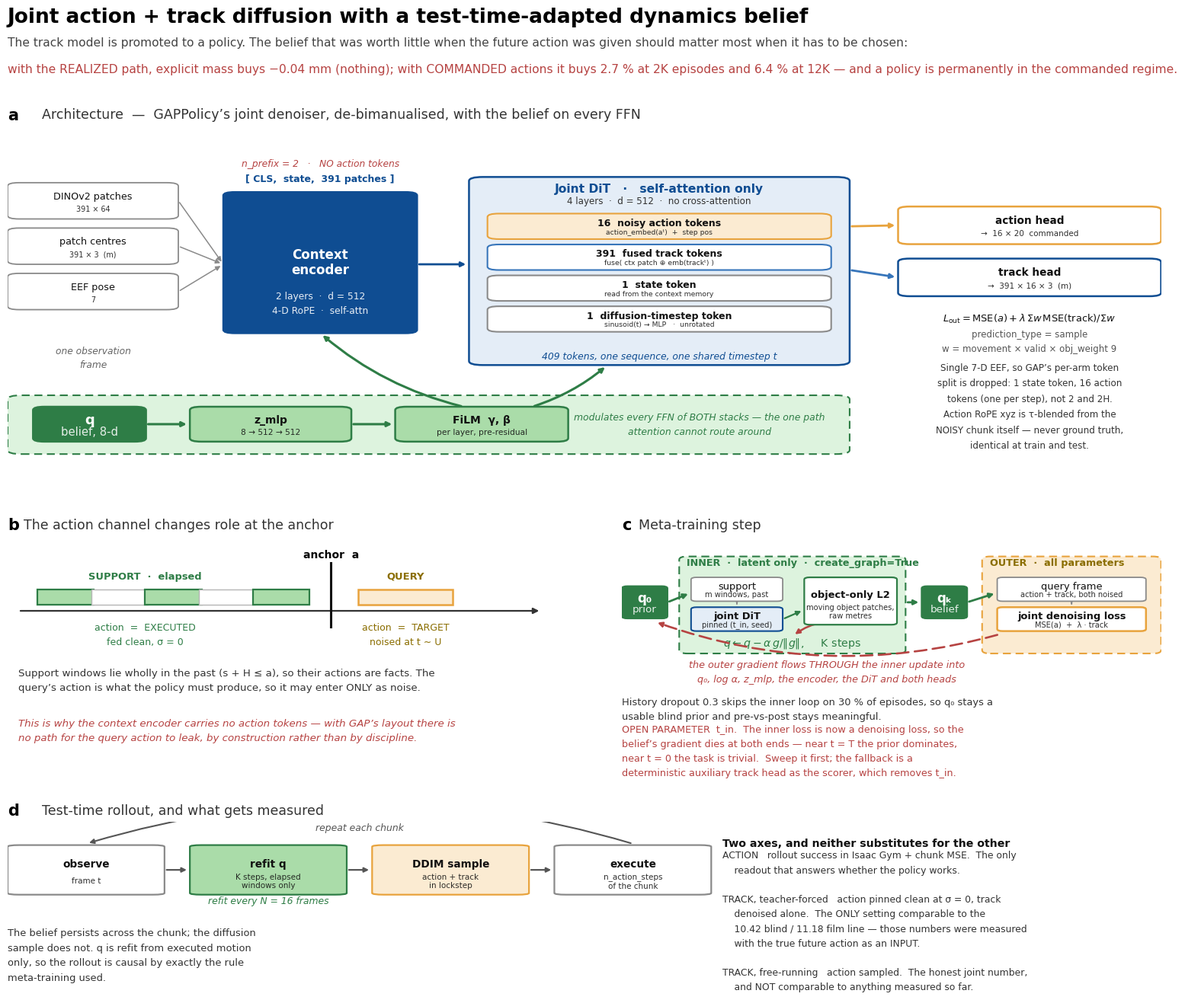

Python code for this plot: (Note: this script raises an exception after producing the figure.)
#!/usr/bin/env python3
"""Publication figure: GAPPolicy-style joint action+track diffusion with a
meta-learned latent belief in the inner loop.

    python3 _fig_joint_arch.py [outdir]

Companion to `_fig_meta_arch.py` and deliberately in the same house style, so
the two read as a series. Same semantic colour mapping, plus one addition --
GOLD is now the ACTION modality, because the whole design turns on the action
changing role: in the track model it was a conditioning INPUT, here it is a
denoising TARGET.

    blue    the shared trunk (context encoder + joint DiT)
    green   the LATENT path -- q, z_mlp, FiLM. The object under study.
    gold    the ACTION modality (noised, denoised, executed)
    red     gradient flow. Solid = inner (w.r.t. q), dashed = outer (w.r.t. theta)
    neutral observations and data
"""
import os
import sys

import matplotlib
matplotlib.use('Agg')
import matplotlib.pyplot as plt
from matplotlib.patches import FancyArrowPatch, FancyBboxPatch, Rectangle

P = {'blue_main': '#0F4D92', 'blue_secondary': '#3775BA', 'blue_pale': '#E4EDF7',
     'green_1': '#DDF3DE', 'green_2': '#AADCA9', 'green_3': '#8BCF8B',
     'red_1': '#F6CFCB', 'red_2': '#E9A6A1', 'red_strong': '#B64342',
     'neutral': '#CFCECE', 'gold': '#E8A33D', 'gold_pale': '#FBEBD2',
     'gold_dk': '#8A6D00'}
GREEN_DK = '#2E7D46'

plt.rcParams.update({
    'font.family': 'sans-serif',
    'font.sans-serif': ['Arial', 'Helvetica', 'DejaVu Sans', 'sans-serif'],
    'font.size': 11,
    'axes.spines.top': False, 'axes.spines.right': False,
    'axes.spines.left': False, 'axes.spines.bottom': False,
    'svg.fonttype': 'none',
})


def box(ax, x, y, w, h, label, sub=None, fc='white', ec=P['blue_main'],
        lw=1.8, fs=10.5, tc=None, bold=True, r=0.010, ls='-', z=3):
    ax.add_patch(FancyBboxPatch((x, y), w, h,
                                boxstyle='round,pad=0,rounding_size=%f' % r,
                                fc=fc, ec=ec, lw=lw, ls=ls, zorder=z))
    tc = tc or ('white' if fc in (P['blue_main'], GREEN_DK, P['gold']) else '#111111')
    ax.text(x + w / 2, y + (h * 0.62 if sub else h * 0.5), label,
            ha='center', va='center', fontsize=fs,
            fontweight='bold' if bold else 'normal', color=tc, zorder=z + 1)
    if sub:
        ax.text(x + w / 2, y + h * 0.27, sub, ha='center', va='center',
                fontsize=fs - 2.3, color=tc, alpha=.88, zorder=z + 1)


def arrow(ax, p0, p1, color='#333333', lw=1.8, ls='-', rad=0.0, z=2, head=9):
    ax.add_patch(FancyArrowPatch(
        p0, p1, arrowstyle='-|>', mutation_scale=head, lw=lw, ls=ls,
        color=color, zorder=z,
        connectionstyle='arc3,rad=%f' % rad, shrinkA=2, shrinkB=3))


def panel(ax, tag, title):
    ax.set_xlim(0, 1)
    ax.set_ylim(0, 1)
    ax.axis('off')
    ax.text(0.0, 1.02, tag, fontsize=15, fontweight='bold', va='bottom')
    ax.text(0.030, 1.025, title, fontsize=12.5, va='bottom', color='#333333')


# ---------------------------------------------------------------------------
def panel_a(ax):
    """Architecture: one action-free context encoder, one joint DiT."""
    panel(ax, 'a', 'Architecture  —  GAPPolicy’s joint denoiser, '
                   'de-bimanualised, with the belief on every FFN')

    # ---- inputs ------------------------------------------------------------
    ins = [('DINOv2 patches', '391 × 64'),
           ('patch centres', '391 × 3  (m)'),
           ('EEF pose', '7')]
    for i, (lab, sub) in enumerate(ins):
        y = 0.735 - i * 0.135
        box(ax, 0.000, y, 0.148, 0.108, lab, sub, fc='white', ec='#8A8A8A',
            lw=1.3, fs=9.2, bold=False)
        arrow(ax, (0.148, y + 0.054), (0.187, 0.600), '#8A8A8A', 1.1)
    ax.text(0.074, 0.355, 'one observation\nframe', fontsize=8.8,
            ha='center', va='top', color='#666666', style='italic',
            linespacing=1.5)

    # ---- context encoder ---------------------------------------------------
    box(ax, 0.187, 0.395, 0.168, 0.420, 'Context\nencoder',
        None, fc=P['blue_main'], ec=P['blue_main'], fs=12)
    ax.text(0.271, 0.482, '2 layers  ·  d = 512\n4-D RoPE  ·  self-attn',
            fontsize=8.8, ha='center', va='center', color='white',
            alpha=.90, linespacing=1.6, zorder=5)
    ax.text(0.271, 0.838, '[ CLS,  state,  391 patches ]', fontsize=9.0,
            ha='center', va='bottom', color=P['blue_main'], fontweight='bold')
    ax.text(0.271, 0.883, 'n_prefix = 2   ·   NO action tokens',
            fontsize=8.8, ha='center', va='bottom', color=P['red_strong'],
            style='italic')

    # ---- joint DiT ---------------------------------------------------------
    DX, DW = 0.400, 0.330
    ax.add_patch(FancyBboxPatch((DX, 0.300), DW, 0.560,
                                boxstyle='round,pad=0,rounding_size=0.012',
                                fc=P['blue_pale'], ec=P['blue_main'], lw=1.8,
                                zorder=2))
    ax.text(DX + DW / 2, 0.823, 'Joint DiT   ·   self-attention only',
            fontsize=11.2, ha='center', va='center',
            fontweight='bold', color=P['blue_main'], zorder=4)
    ax.text(DX + DW / 2, 0.787, '4 layers  ·  d = 512  ·  no cross-attention',
            fontsize=8.6, ha='center', va='center', color='#333333', zorder=4)

    toks = [('16  noisy action tokens', 'action_embed(aᵗ)  +  step pos',
             P['gold_pale'], P['gold']),
            ('391  fused track tokens',
             'fuse( ctx patch ⊕ emb(trackᵗ) )', 'white',
             P['blue_secondary']),
            ('1  state token', 'read from the context memory', 'white',
             '#8A8A8A'),
            ('1  diffusion-timestep token', 'sinusoid(t) → MLP   ·  unrotated',
             'white', '#8A8A8A')]
    for i, (lab, sub, fc, ec) in enumerate(toks):
        y = 0.675 - i * 0.092
        box(ax, DX + 0.016, y, DW - 0.032, 0.076, lab, sub, fc=fc, ec=ec,
            lw=1.5, fs=9.0, bold=True, z=4)
    ax.text(DX + DW / 2, 0.325, '409 tokens, one sequence, one shared timestep t',
            fontsize=8.9, ha='center', va='center', color=P['blue_main'],
            style='italic', zorder=4)
    arrow(ax, (0.355, 0.600), (DX, 0.600), P['blue_main'], 2.0)

    # ---- heads / outputs ---------------------------------------------------
    box(ax, 0.772, 0.660, 0.228, 0.112, 'action head',
        '→  16 × 20  commanded', fc='white', ec=P['gold'], lw=1.8,
        fs=9.8)
    box(ax, 0.772, 0.505, 0.228, 0.112, 'track head',
        '→  391 × 16 × 3  (m)', fc='white', ec=P['blue_main'],
        lw=1.8, fs=9.8)
    arrow(ax, (DX + DW, 0.713), (0.772, 0.716), P['gold'], 2.0)
    arrow(ax, (DX + DW, 0.583), (0.772, 0.561), P['blue_secondary'], 2.0)

    ax.text(0.886, 0.455,
            r'$L_{\mathrm{out}} = \mathrm{MSE}(a) + \lambda\,\Sigma w\,'
            r'\mathrm{MSE}(\mathrm{track})/\Sigma w$',
            fontsize=9.4, ha='center', va='top', color='#111111')
    ax.text(0.886, 0.405,
            'prediction_type = sample\nw = movement × valid × obj_weight 9',
            fontsize=8.5, ha='center', va='top', color='#555555',
            linespacing=1.6)

    # ---- belief path -------------------------------------------------------
    ax.add_patch(FancyBboxPatch((0.000, 0.035), 0.730, 0.175,
                                boxstyle='round,pad=0,rounding_size=0.012',
                                fc=P['green_1'], ec=GREEN_DK, lw=1.5,
                                ls=(0, (5, 3)), zorder=1))
    box(ax, 0.022, 0.072, 0.098, 0.104, 'q', 'belief, 8-d', fc=GREEN_DK,
        ec=GREEN_DK, fs=13)
    box(ax, 0.158, 0.072, 0.140, 0.104, 'z_mlp', '8 → 512 → 512',
        fc=P['green_2'], ec=GREEN_DK, fs=10)
    box(ax, 0.336, 0.072, 0.150, 0.104, 'FiLM  γ, β',
        'per layer, pre-residual', fc=P['green_2'], ec=GREEN_DK, fs=10)
    arrow(ax, (0.120, 0.124), (0.158, 0.124), GREEN_DK, 2.2)
    arrow(ax, (0.298, 0.124), (0.336, 0.124), GREEN_DK, 2.2)
    arrow(ax, (0.395, 0.176), (0.271, 0.395), GREEN_DK, 2.2, rad=-0.12)
    arrow(ax, (0.455, 0.176), (0.520, 0.300), GREEN_DK, 2.2, rad=0.10)
    ax.text(0.600, 0.122,
            'modulates every FFN of BOTH stacks — the one path\n'
            'attention cannot route around',
            fontsize=8.9, color=GREEN_DK, style='italic', va='center',
            ha='center', linespacing=1.6)

    ax.text(0.886, 0.175,
            'Single 7-D EEF, so GAP’s per-arm token\nsplit is dropped: '
            '1 state token, 16 action\ntokens (one per step), not 2 and 2H.\n'
            'Action RoPE xyz is τ-blended from the\nNOISY chunk itself '
            '— never ground truth,\nidentical at train and test.',
            fontsize=8.6, ha='center', va='center', color='#333333',
            linespacing=1.75)


# ---------------------------------------------------------------------------
def panel_b(ax):
    """The action channel: a fact in the past, a target in the future."""
    panel(ax, 'b', 'The action channel changes role at the anchor')

    y = 0.655
    ax.annotate('', xy=(0.99, y), xytext=(0.02, y),
                arrowprops=dict(arrowstyle='-|>', lw=1.6, color='#333333'))
    A, H = 0.600, 0.105

    for i, s in enumerate([0.055, 0.155, 0.255, 0.355, 0.455]):
        sel = i in (0, 2, 4)
        ax.add_patch(Rectangle((s, y + 0.030), H, 0.070,
                               fc=P['green_2'] if sel else 'white',
                               ec=GREEN_DK if sel else '#B5B5B5',
                               lw=1.6 if sel else 1.0, zorder=3))
    ax.add_patch(Rectangle((0.650, y + 0.030), 0.175, 0.070,
                           fc=P['gold_pale'], ec=P['gold'], lw=1.8, zorder=3))

    ax.plot([A, A], [y - 0.075, y + 0.225], color='#111111', lw=2.2, zorder=4)
    ax.text(A, y + 0.248, 'anchor  a', fontsize=10, ha='center',
            fontweight='bold')
    ax.text(0.255, y + 0.148, 'SUPPORT  ·  elapsed', fontsize=9.4,
            color=GREEN_DK, ha='center', fontweight='bold')
    ax.text(0.738, y + 0.148, 'QUERY', fontsize=9.4, color=P['gold_dk'],
            ha='center', fontweight='bold')

    ax.text(0.255, y - 0.055, 'action  =  EXECUTED\nfed clean, σ = 0',
            fontsize=9.0, ha='center', va='top', color=GREEN_DK,
            linespacing=1.6)
    ax.text(0.738, y - 0.055, 'action  =  TARGET\nnoised at t ∼ U',
            fontsize=9.0, ha='center', va='top', color=P['gold_dk'],
            linespacing=1.6)

    ax.text(0.02, 0.385,
            'Support windows lie wholly in the past (s + H ≤ a), so their actions '
            'are facts. The\nquery’s action is what the policy must produce, so it '
            'may enter ONLY as noise.',
            fontsize=9.6, va='top', color='#333333', linespacing=1.65)
    ax.text(0.02, 0.150,
            'This is why the context encoder carries no action tokens — with GAP’s '
            'layout there is\nno path for the query action to leak, by construction '
            'rather than by discipline.',
            fontsize=9.6, va='top', color=P['red_strong'], linespacing=1.65,
            style='italic')


# ---------------------------------------------------------------------------
def panel_c(ax):
    """The meta-step."""
    panel(ax, 'c', 'Meta-training step')

    box(ax, 0.000, 0.620, 0.084, 0.150, 'q\u2080', 'prior', fc=GREEN_DK,
        ec=GREEN_DK, fs=12)

    ax.add_patch(FancyBboxPatch((0.106, 0.455), 0.420, 0.455,
                                boxstyle='round,pad=0,rounding_size=0.015',
                                fc=P['green_1'], ec=GREEN_DK, lw=1.5,
                                ls=(0, (5, 3)), zorder=1))
    ax.text(0.120, 0.878, 'INNER  \u00b7  latent only  \u00b7  create_graph=True',
            fontsize=9.2, color=GREEN_DK, fontweight='bold', va='center')

    box(ax, 0.128, 0.700, 0.170, 0.112, 'support', 'm windows, past',
        fc='white', ec='#8A8A8A', lw=1.3, fs=9.4, bold=False)
    box(ax, 0.128, 0.560, 0.170, 0.112, 'joint DiT', 'pinned (t_in, seed)',
        fc=P['blue_pale'], ec=P['blue_main'], lw=1.5, fs=9.4)
    arrow(ax, (0.213, 0.700), (0.213, 0.672), '#8A8A8A', 1.4)
    box(ax, 0.338, 0.590, 0.172, 0.222,
        'object-only L2', 'moving object patches,\nraw metres',
        fc='white', ec=GREEN_DK, lw=1.6, fs=9.4)
    arrow(ax, (0.298, 0.616), (0.338, 0.660), GREEN_DK, 1.6)
    ax.text(0.316, 0.503,
            r'$q \leftarrow q - \alpha\, g/\|g\|$,     K steps',
            fontsize=10.2, ha='center', va='center', color=GREEN_DK)
    arrow(ax, (0.424, 0.590), (0.316, 0.536), P['red_strong'], 1.8, rad=0.25)

    box(ax, 0.556, 0.620, 0.084, 0.150, 'q\u2096', 'belief', fc=GREEN_DK,
        ec=GREEN_DK, fs=12)
    arrow(ax, (0.084, 0.695), (0.128, 0.740), GREEN_DK, 2.0)
    arrow(ax, (0.526, 0.695), (0.556, 0.695), GREEN_DK, 2.0)

    ax.add_patch(FancyBboxPatch((0.668, 0.455), 0.332, 0.455,
                                boxstyle='round,pad=0,rounding_size=0.015',
                                fc=P['gold_pale'], ec=P['gold'], lw=1.5,
                                ls=(0, (5, 3)), zorder=1))
    ax.text(0.682, 0.878, 'OUTER  \u00b7  all parameters', fontsize=9.2,
            color=P['gold_dk'], fontweight='bold', va='center')
    box(ax, 0.696, 0.700, 0.276, 0.112, 'query frame',
        'action + track, both noised', fc='white', ec='#8A8A8A', lw=1.3,
        fs=9.4, bold=False)
    box(ax, 0.696, 0.560, 0.276, 0.112, 'joint denoising loss',
        'MSE(a)  +  \u03bb \u00b7 track', fc='white', ec=P['gold'], lw=1.8,
        fs=9.4)
    arrow(ax, (0.834, 0.700), (0.834, 0.672), '#8A8A8A', 1.4)
    arrow(ax, (0.640, 0.695), (0.696, 0.740), GREEN_DK, 2.0)

    arrow(ax, (0.700, 0.545), (0.060, 0.605), P['red_strong'], 1.9,
          ls=(0, (6, 3)), rad=-0.16, z=5)
    ax.text(0.380, 0.368,
            'the outer gradient flows THROUGH the inner update into\n'
            'q\u2080, log \u03b1, z_mlp, the encoder, the DiT and both heads',
            fontsize=9.2, ha='center', va='center', color=P['red_strong'],
            style='italic', linespacing=1.6)

    ax.text(0.000, 0.250,
            'History dropout 0.3 skips the inner loop on 30 % of episodes, so '
            'q\u2080 stays a\nusable blind prior and pre-vs-post stays meaningful.',
            fontsize=9.4, va='top', color='#333333', linespacing=1.65)
    ax.text(0.000, 0.120,
            'OPEN PARAMETER  t_in.  The inner loss is now a denoising loss, so the\n'
            'belief\u2019s gradient dies at both ends \u2014 near t = T the prior dominates,\n'
            'near t = 0 the task is trivial.  Sweep it first; the fallback is a\n'
            'deterministic auxiliary track head as the scorer, which removes t_in.',
            fontsize=9.2, va='top', color=P['red_strong'], linespacing=1.6)


# ---------------------------------------------------------------------------
def panel_d(ax):
    panel(ax, 'd', 'Test-time rollout, and what gets measured')

    steps = [('observe', 'frame t'),
             ('refit q', 'K steps, elapsed\nwindows only'),
             ('DDIM sample', 'action + track\nin lockstep'),
             ('execute', 'n_action_steps\nof the chunk')]
    for i, (lab, sub) in enumerate(steps):
        x = 0.000 + i * 0.158
        fc = {1: P['green_2'], 2: P['gold_pale']}.get(i, 'white')
        ec = {1: GREEN_DK, 2: P['gold']}.get(i, '#8A8A8A')
        box(ax, x, 0.560, 0.136, 0.300, lab, sub, fc=fc, ec=ec, lw=1.6,
            fs=9.8)
        if i < 3:
            arrow(ax, (x + 0.136, 0.710), (x + 0.158, 0.710), '#555555', 1.6)
    # loop arrow routed ABOVE the row: below it crossed the caption text
    arrow(ax, (0.542, 0.868), (0.068, 0.868), '#555555', 1.5, rad=0.15)
    ax.text(0.305, 0.945, 'repeat each chunk', fontsize=8.9, ha='center',
            color='#555555', style='italic')
    ax.text(0.226, 0.505, 'refit every N = 16 frames', fontsize=8.9,
            ha='center', color=GREEN_DK, style='italic')

    ax.text(0.000, 0.355,
            'The belief persists across the chunk; the diffusion\n'
            'sample does not. q is refit from executed motion\n'
            'only, so the rollout is causal by exactly the rule\n'
            'meta-training used.',
            fontsize=9.4, va='top', color='#333333', linespacing=1.65)

    ax.text(0.620, 0.900, 'Two axes, and neither substitutes for the other',
            fontsize=10.2, va='top', fontweight='bold', color='#111111')
    ax.text(0.620, 0.825,
            'ACTION   rollout success in Isaac Gym + chunk MSE.  The only\n'
            '    readout that answers whether the policy works.\n\n'
            'TRACK, teacher-forced   action pinned clean at σ = 0, track\n'
            '    denoised alone.  The ONLY setting comparable to the\n'
            '    10.42 blind / 11.18 film line \u2014 those numbers were measured\n'
            '    with the true future action as an INPUT.\n\n'
            'TRACK, free-running   action sampled.  The honest joint number,\n'
            '    and NOT comparable to anything measured so far.',
            fontsize=8.9, va='top', color='#333333', linespacing=1.62)


def main():
    out = sys.argv[1] if len(sys.argv) > 1 else '/home/user/DyWA/output/mass'
    fig = plt.figure(figsize=(16.0, 13.4))
    gs = fig.add_gridspec(3, 2, height_ratios=[1.26, 0.80, 0.62],
                          hspace=0.30, wspace=0.14,
                          left=0.032, right=0.978, top=0.868, bottom=0.028)
    panel_a(fig.add_subplot(gs[0, :]))
    panel_b(fig.add_subplot(gs[1, 0]))
    panel_c(fig.add_subplot(gs[1, 1]))
    panel_d(fig.add_subplot(gs[2, :]))

    fig.text(0.032, 0.988, 'Joint action + track diffusion with a '
             'test-time-adapted dynamics belief',
             fontsize=19, fontweight='bold', va='top')
    fig.text(0.032, 0.959,
             'The track model is promoted to a policy. The belief that was '
             'worth little when the future action was given should matter '
             'most when it has to be chosen:',
             fontsize=11.2, va='top', color='#444444')
    fig.text(0.032, 0.933,
             'with the REALIZED path, explicit mass buys −0.04 mm (nothing); '
             'with COMMANDED actions it buys 2.7 % at 2K episodes and 6.4 % at '
             '12K — and a policy is permanently in the commanded regime.',
             fontsize=11.2, va='top', color=P['red_strong'])

    os.makedirs(out, exist_ok=True)
    for ext, kw in (('png', dict(dpi=300)), ('pdf', {}), ('svg', {})):
        q = os.path.join(out, 'fig_joint_arch.%s' % ext)
        fig.savefig(q, bbox_inches='tight', pad_inches=0.25,
                    facecolor='white', **kw)
        print('[fig] %s' % q)


if __name__ == '__main__':
    main()
